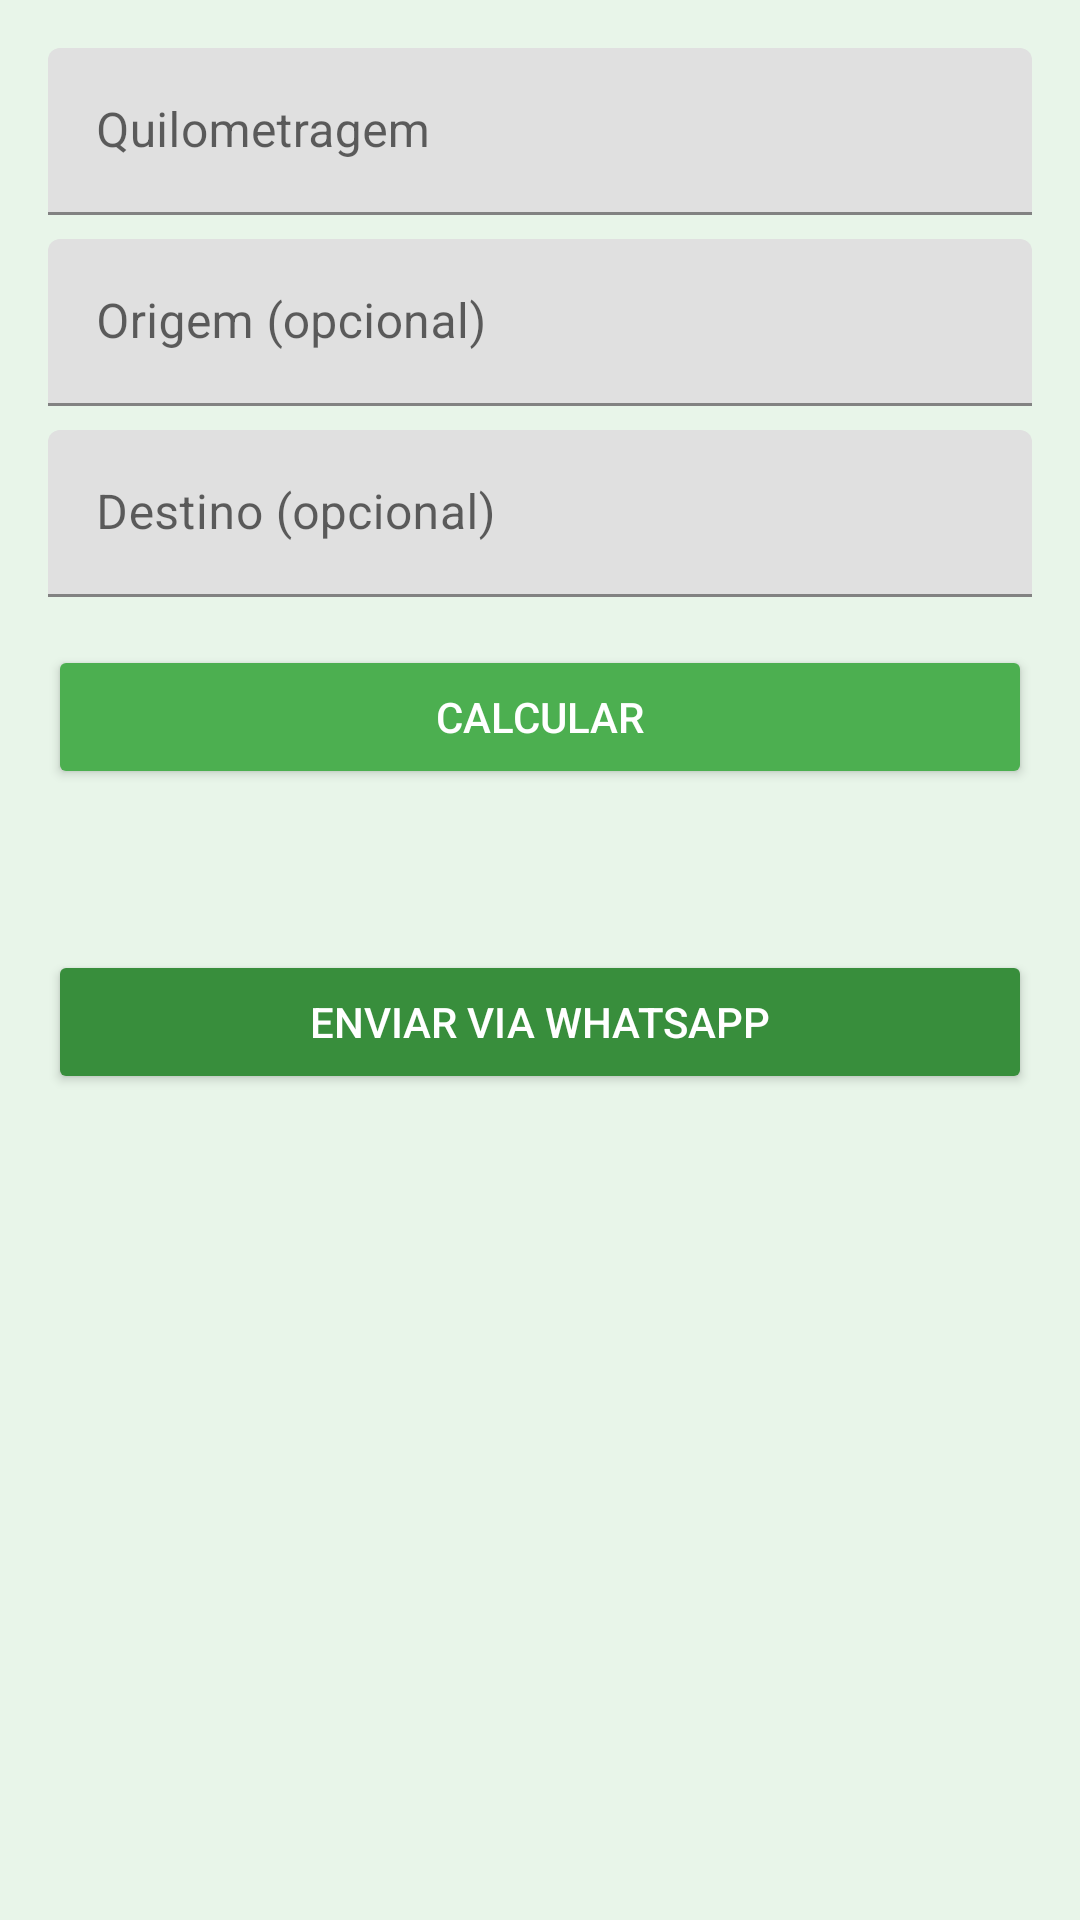

Produce the Android XML layout that renders to this screen, including the resource entries it uses.
<!-- AndroidManifest.xml: application theme Theme.Entregador -->
<!-- res/layout/activity_manual_calc.xml -->
<?xml version="1.0" encoding="utf-8"?>
<LinearLayout
    xmlns:android="http://schemas.android.com/apk/res/android"
    xmlns:app="http://schemas.android.com/apk/res-auto"
    xmlns:tools="http://schemas.android.com/tools"
    android:layout_width="match_parent"
    android:layout_height="match_parent"
    android:orientation="vertical"
    android:padding="16dp"
    android:background="@color/greenBackground"
    tools:context=".activities.ManualCalcActivity">

    
    <com.google.android.material.textfield.TextInputLayout
        android:layout_width="match_parent"
        android:layout_height="wrap_content"
        app:boxStrokeColor="@color/greenPrimary"
        android:layout_marginBottom="8dp">

        <com.google.android.material.textfield.TextInputEditText
            android:id="@+id/etKm"
            android:layout_width="match_parent"
            android:layout_height="wrap_content"
            android:hint="@string/quilometragem"
            android:inputType="numberDecimal"/>
    </com.google.android.material.textfield.TextInputLayout>

    
    <com.google.android.material.textfield.TextInputLayout
        android:layout_width="match_parent"
        android:layout_height="wrap_content"
        app:boxStrokeColor="@color/greenPrimary"
        android:layout_marginBottom="8dp">

        <com.google.android.material.textfield.TextInputEditText
            android:id="@+id/etManualOrigin"
            android:layout_width="match_parent"
            android:layout_height="wrap_content"
            android:hint="@string/origem_opcional"/>
    </com.google.android.material.textfield.TextInputLayout>

    
    <com.google.android.material.textfield.TextInputLayout
        android:layout_width="match_parent"
        android:layout_height="wrap_content"
        app:boxStrokeColor="@color/greenPrimary"
        android:layout_marginBottom="16dp">

        <com.google.android.material.textfield.TextInputEditText
            android:id="@+id/etManualDest"
            android:layout_width="match_parent"
            android:layout_height="wrap_content"
            android:hint="@string/destino_opcional"/>
    </com.google.android.material.textfield.TextInputLayout>

    
    <Button
        android:id="@+id/btnCalculateManual"
        android:layout_width="match_parent"
        android:layout_height="wrap_content"
        android:text="@string/calcular"
        android:backgroundTint="@color/greenPrimary"
        android:textColor="@android:color/white"
        android:contentDescription="@string/calcular"/>

    
    <TextView
        android:id="@+id/tvResult"
        android:layout_width="match_parent"
        android:layout_height="wrap_content"
        android:layout_marginTop="16dp"
        android:textSize="16sp"
        android:textColor="@color/greenSecondary"
        android:gravity="center"
        android:contentDescription="@string/title_delivery_details"/>

    
    <Button
        android:id="@+id/btnWhatsAppManual"
        android:layout_width="match_parent"
        android:layout_height="wrap_content"
        android:text="@string/enviar_whatsapp"
        android:layout_marginTop="16dp"
        android:backgroundTint="@color/greenSecondary"
        android:textColor="@android:color/white"
        android:contentDescription="@string/enviar_whatsapp"/>

</LinearLayout>
<!-- resources referenced by this layout -->
<resources>
  <color name="greenBackground">#E8F5E9</color>
  <color name="greenPrimary">#4CAF50</color>
  <color name="greenSecondary">#388E3C</color>
  <string name="calcular">Calcular</string>
  <string name="destino_opcional">Destino (opcional)</string>
  <string name="enviar_whatsapp">Enviar via WhatsApp</string>
  <string name="origem_opcional">Origem (opcional)</string>
  <string name="quilometragem">Quilometragem</string>
  <string name="title_delivery_details">Detalhes da Entrega</string>
  <style name="Theme.Entregador" parent="Theme.MaterialComponents.DayNight.NoActionBar">
          
          <item name="colorPrimary">@color/greenPrimary</item>
          <item name="colorPrimaryVariant">@color/greenSecondary</item>
          <item name="colorOnPrimary">@android:color/white</item>
  
          <item name="colorSecondary">@color/greenSecondary</item>
          <item name="colorSecondaryVariant">@color/greenPrimary</item>
          <item name="colorOnSecondary">@android:color/white</item>
  
          <item name="android:statusBarColor">@color/greenSecondary</item>
          <item name="android:windowBackground">@color/greenBackground</item>
      </style>
</resources>
